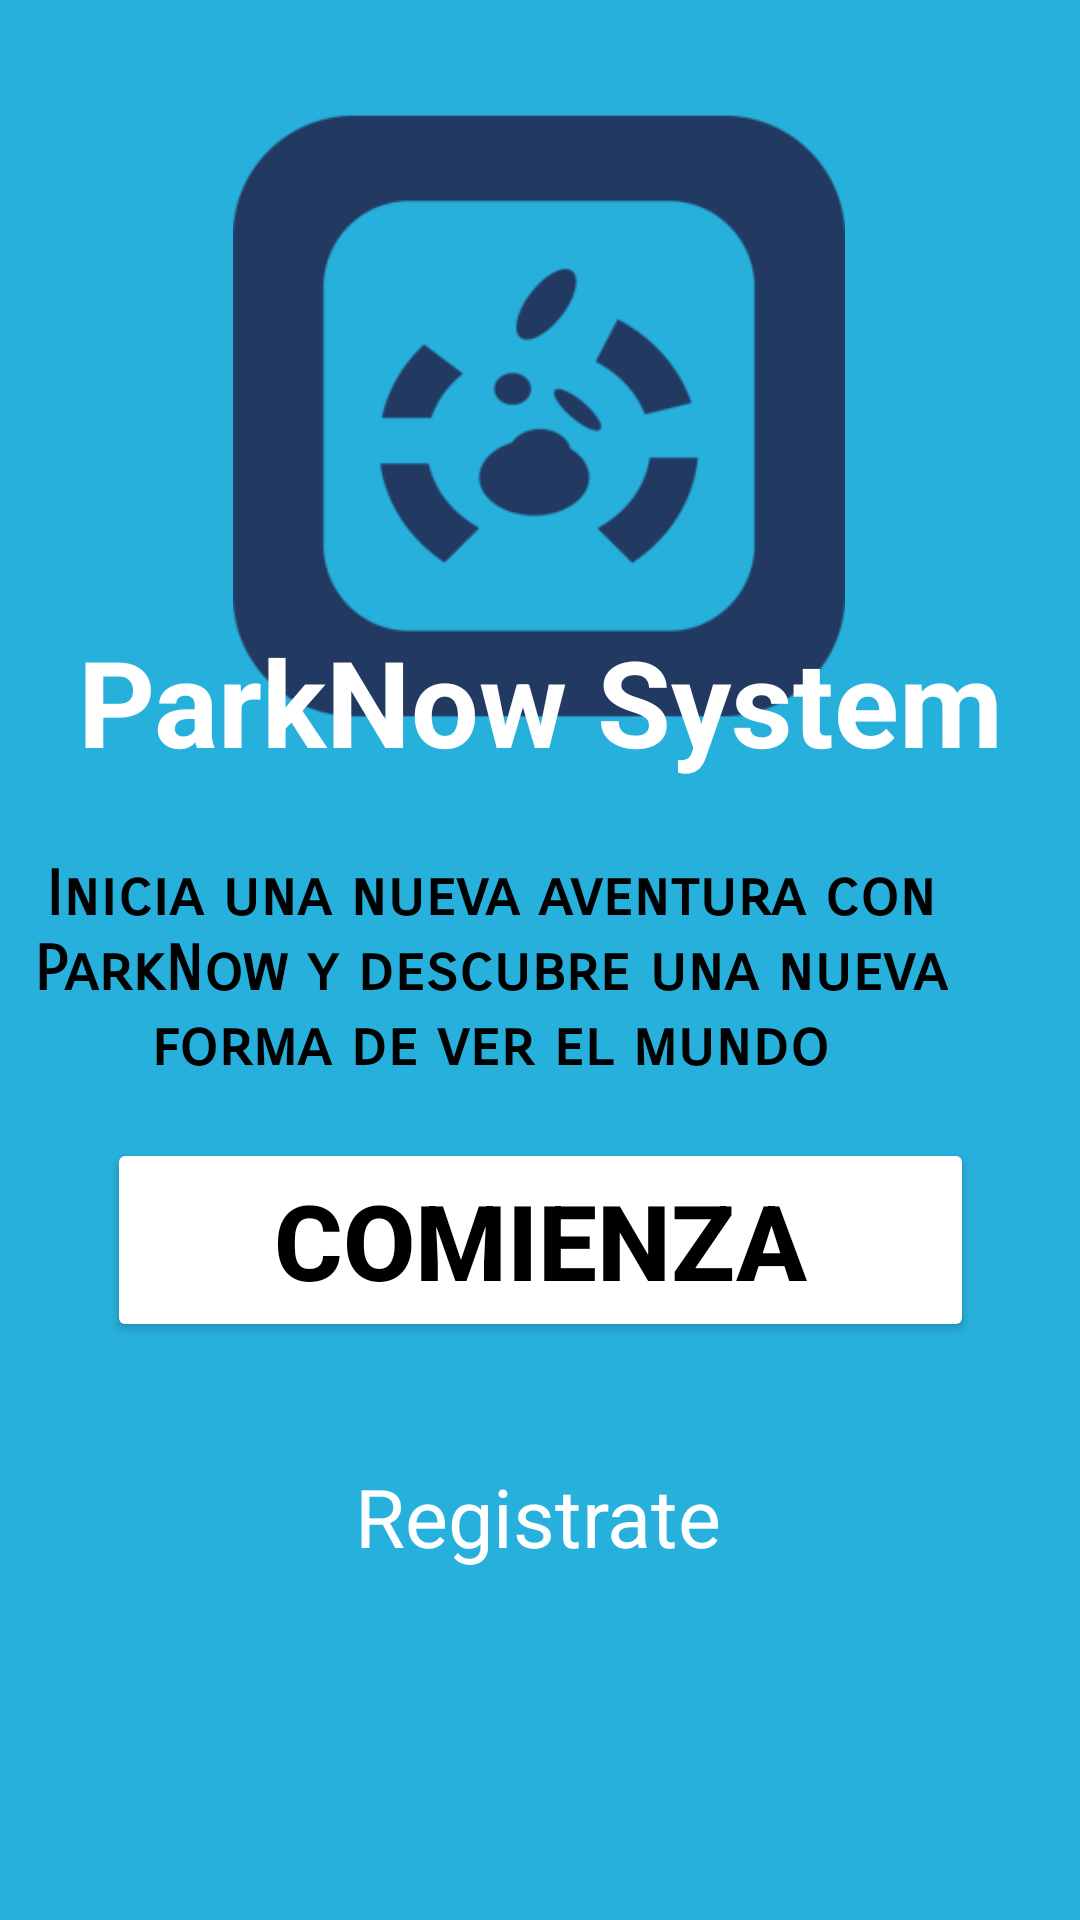

This screen was rendered from an Android layout file. Write that file and the resources it references.
<!-- AndroidManifest.xml: application theme Theme.Taller -->
<!-- res/layout/activity_informacion.xml -->
<?xml version="1.0" encoding="utf-8"?>
<androidx.constraintlayout.widget.ConstraintLayout xmlns:android="http://schemas.android.com/apk/res/android"
    xmlns:app="http://schemas.android.com/apk/res-auto"
    xmlns:tools="http://schemas.android.com/tools"
    android:id="@+id/main"
    android:layout_width="match_parent"
    android:layout_height="match_parent"
    android:background="@color/background_primary"
    tools:context=".ui.inicio.InformacionActivity">

    <ImageView
        android:id="@+id/logo"
        android:layout_width="268dp"
        android:layout_height="204dp"
        app:layout_constraintBottom_toBottomOf="parent"
        app:layout_constraintEnd_toEndOf="parent"
        app:layout_constraintHorizontal_bias="0.497"
        app:layout_constraintStart_toStartOf="parent"
        app:layout_constraintTop_toTopOf="parent"
        app:layout_constraintVertical_bias="0.084"
        app:srcCompat="@mipmap/ic_launcher_foreground" />

    <TextView
        android:id="@+id/textView3"
        android:layout_width="329dp"
        android:layout_height="52dp"
        android:text="@string/mensaje_bienvenida"
        android:textAlignment="center"
        android:textColor="@color/Blanco"
        android:textSize="40sp"
        android:textStyle="bold"
        app:layout_constraintBottom_toBottomOf="parent"
        app:layout_constraintEnd_toEndOf="parent"
        app:layout_constraintStart_toStartOf="parent"
        app:layout_constraintTop_toTopOf="parent"
        app:layout_constraintVertical_bias="0.352" />

    <TextView
        android:id="@+id/descripcion_bienvenida"
        android:layout_width="305dp"
        android:layout_height="83dp"
        android:layout_marginEnd="44dp"
        android:fontFamily="sans-serif-smallcaps"
        android:text="@string/tv_descripcion_bienvenida"
        android:textAlignment="center"
        android:textColor="@color/Negro"
        android:textSize="21sp"
        android:textStyle="bold"
        app:layout_constraintBottom_toBottomOf="parent"
        app:layout_constraintEnd_toEndOf="parent"
        app:layout_constraintTop_toTopOf="parent"
        app:layout_constraintVertical_bias="0.512" />

    <Button
        android:id="@+id/btn_Comienza"
        android:layout_width="289dp"
        android:layout_height="68dp"
        android:backgroundTint="@color/Blanco"
        android:text="@string/comienza"
        android:textAlignment="center"
        android:textColor="@color/Negro"
        android:textSize="35sp"
        android:textStyle="bold"
        app:layout_constraintBottom_toBottomOf="parent"
        app:layout_constraintEnd_toEndOf="parent"
        app:layout_constraintStart_toStartOf="parent"
        app:layout_constraintTop_toTopOf="parent"
        app:layout_constraintVertical_bias="0.663"
        app:strokeColor="@color/border"
        app:strokeWidth="2dp" />

    <TextView
        android:id="@+id/tv_registar"
        android:layout_width="174dp"
        android:layout_height="36dp"
        android:text="@string/registarte"
        android:textAlignment="center"
        android:textColor="@color/Blanco"
        android:textSize="27sp"
        app:layout_constraintBottom_toBottomOf="parent"
        app:layout_constraintEnd_toEndOf="parent"
        app:layout_constraintHorizontal_bias="0.497"
        app:layout_constraintStart_toStartOf="parent"
        app:layout_constraintTop_toTopOf="parent"
        app:layout_constraintVertical_bias="0.807" />
</androidx.constraintlayout.widget.ConstraintLayout>
<!-- resources referenced by this layout -->
<resources>
  <color name="Blanco">#FFFFFFFF</color>
  <color name="Negro">#000000</color>
  <color name="background_primary">#27B0DC</color>
  <color name="border">#1A1515</color>
  <!-- mipmap ic_launcher_foreground: webp bitmap (mipmap-hdpi, 2900 bytes) -->
  <string name="comienza">Comienza</string>
  <string name="mensaje_bienvenida">ParkNow System </string>
  <string name="registarte">Registrate</string>
  <string name="tv_descripcion_bienvenida">Inicia una nueva aventura con ParkNow y descubre una nueva forma de ver el mundo</string>
  <style name="Theme.Taller" parent="Base.Theme.Taller" />
  <style name="Base.Theme.Taller" parent="Theme.Material3.DayNight.NoActionBar">
          
          
      </style>
</resources>
